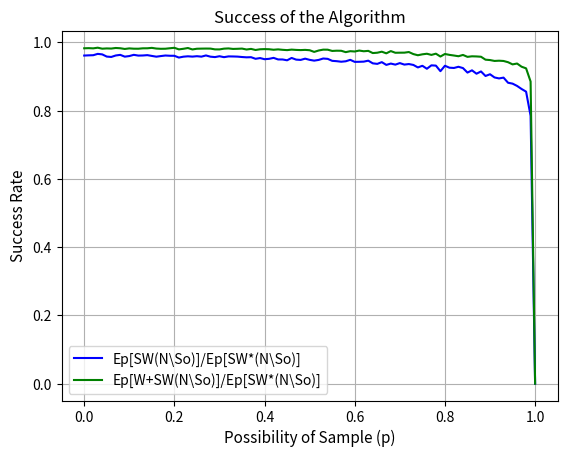

This chart was generated by the following Python code:
from random import uniform as rand	## uniform distribution
import numpy as np
import matplotlib.pyplot as plt

def createMarket(N = 100, maxValue = 1000):
	""" 
	createMarket() returns a market of Sellers and Buyers.
	Sellers will be ready to sell and buyers will not have the product yet.

	Args:
		N (int): the number of seller - buyer pairs.
		maxValue (int): a maximum value for the valuations of the sellers and the buyers.

	Returns:
		a market

	market:
		- A tuple of Sellers and Buyers

	Sellers (A tuple of Sellers):
		- each seller has a value Wi as a valuation for the product.
		- each seller has a boolean value that indicates if he has the product in his possession.

	Buyers (A tuple of Buyers):
		- each buyer has a value Ui as a valuation for the product.
		- each buyer has a boolean value that indicates if he has got the product or not.
	"""
	buyers = []
	sellers = []
	for i in range(N):
		u = round(rand(0,maxValue),2)
		buyers.append((u,False))
	for i in range(N):
		w = round(rand(0,maxValue),2)
		sellers.append((w,True))
	return (tuple(sellers), tuple(buyers))

def pick(p = 0.5):
	"""
	A function that pics True with a possibility equal to (p*100)%.
	It also pics False with a possibility equal to ((1-p)*100)%.

	Args:
		p (float): the possibility to get True as a return.

	Returns:
		The needed boolean value.
	"""
	a = rand(0,1)	## uniform distribution
	if(a <= p):
		return True
	else:
		return False

def breakMarket(market, p = 0.5):
	"""
	A function that breaks a market, to a sample market and a market ready for run.

	Args:
		market: a market to be broken.
		p (float): the possibility of each pair of seller and buyer to become a sample.

	Returns:
		sampleMarket: the sample of the market.
		readyMarket: the given market without the sample.
	"""
	sellers = market[0]
	buyers = market[1]
	N = len(sellers)
	sampleBuyers = []
	sampleSellers = []
	readyBuyers = []
	readySellers = []
	for i in range(N):
		toSample = pick(p)
		if toSample == True:
			sampleBuyers.append(buyers[i])
			sampleSellers.append(sellers[i])
		else:
			readyBuyers.append(buyers[i])
			readySellers.append(sellers[i])
	sampleMarket = (tuple(sampleSellers),tuple(sampleBuyers))
	readyMarket = (tuple(readySellers),tuple(readyBuyers))
	return sampleMarket, readyMarket

def getAverValuationsOfMarket(market, maxValue = 1000):
	"""
	A function that returns the Average valuations of sellers and buyers in a market.

	If the market has not pairs of Sellers and Buyers then both of the Average 
	valuations will be the halve of the maxValue.

	Args:
		market: a market to get the average valuations.
		maxValue (int): a maximum value to avoid division by zero.

	Returns:
		Average valuation of Sellers.
		Average valuation of Buyers.
	"""
	sellers = market[0]
	buyers = market[1]
	N = len(sellers)
	pSSum = 0
	pBSum = 0
	pS = 0
	pB = 0
	for i in range(N):
		pBSum = pBSum + buyers[i][0]
		pSSum = pSSum + sellers[i][0]
	if(N!=0):
		pB = pBSum/N
		pS = pSSum/N
	else:
		pB = maxValue/2
		pS = maxValue/2
	return round(pS,2), round(pB,2)

def getMinProduct(stock):
	"""
	This function returns the needed minimum valued product by a seller who sold this 
	product to the Mediator.

	Args:
		stock (list): a list of tuples (each tuple - (seller_position, valuation_of_the_seller)).

	Returns:
		The product (tuple) with the minimum valuation.
	"""
	N = len(stock)
	minProduct = stock[0]
	minValuation = stock[0][1]
	for i in range(N):
		if(minValuation >= stock[i][1]):
			minProduct = stock[i]
			minValuation = stock[i][1]
	return minProduct

def updatePrice(averageValue, newValuation, amount):
	""" 
	This function is used to updated the average values of the Mediator with his new
	knowledge by every pair.

	Args:
		averageValue (float): old Average Value.
		newValuation (float): the value to add to consider in the new average value.
		amount (int): Amount of elements counted for the old average value.

	Returns:
		The new Average Value after considering the new valuation.
	""" 
	sumValue = averageValue*amount
	newSum = sumValue + newValuation
	newAmount = amount + 1
	newAverageValue = newSum/newAmount
	return round(newAverageValue, 2)

def runMarket(market, k, pS = 500, pB = 500):
	""" 
	runMarket() runs a market with the values of the Mediator 
	for the Sellers and the Buyers.

	Everytime the Mediator leaves a pair of a seller and a buyer, he updates his
	two prices for the pairs.

	The Mediator sells only the products from the seller with the minimum valuation
	each time so he ends up with higher Social Value.

	If a buyer can buy the product but he values it less than the value of the seller od that
	product, then the Mediator will not sell it to end up with higher Social Value.

	Args:
		market (tuple): (sellers, buyers) - as described in createMarket().
		k (int): the amount of pairs used to get the Average values pS and pB.
		pS (float): the value of the Mediator for purchasing the product from Sellers.
		pB (float): the value of the Mediator for selling the product to Buyers.

	Returns:
		The market after the run.
		The products left on the Mediator with the positions of the Sellers who sold them.
	"""
	N = len(market[1])
	sellers = []
	buyers = []
	stock = []
	for i in range(N):
		if(market[0][i][0] <= pS):
			stock.append((i,market[0][i][0]))
			sellers.append((market[0][i][0],False))
		else:
			sellers.append((market[0][i][0],True))
		if((market[1][i][0] >= pB) and (len(stock) != 0)):
			minProduct = getMinProduct(stock)
			if(minProduct[1] <= market[1][i][0]):
				stock.remove(minProduct)
				buyers.append((market[1][i][0],True))
			else:
				buyers.append((market[1][i][0],False))
		else:
			buyers.append((market[1][i][0],False))
		pS = updatePrice(pS, market[0][i][0], k)
		pB = updatePrice(pB, market[1][i][0], k)
		k += 1
	return (tuple(sellers), tuple(buyers)), tuple(stock)

def showResults(market, stock = -1):
	"""
	This is a function for testing purposes.
	It is getting used by the demonstration() function ti make printings in the console.

	Args:
		market: a market.
		stock: a stock of the Mediator of the market.

	Returns:
		printings: outputs the sellers with the buyers.
		(also prints the stock with its values if given).
	"""
	sellers = market[0]
	buyers = market[1]
	N = len(sellers)
	for i in range(N):
		print('[ ',sellers[i][0],' | ',sellers[i][1],' ] - [ ',buyers[i][0],' | ',buyers[i][1],' ]')
	if(stock == -1):
		return
	for i in range(len(stock)):
		print('[ ',stock[i][0],' - ',stock[i][1],' ]')
	return

def maxSocialValue(market):
	"""
	This is used to find the best possible Social Value in a market.

	To find the maximum Social Value it sorts the valuations of all the people in the market
	and then it sums the highest N values.

	Args:
		market: a market.

	Returns:
		The maximum Social Value.
	"""
	people = []
	sellers = market[0]
	buyers = market[1]
	N = len(sellers)
	for i in range(N):
		people.append(sellers[i][0])
	for i in range(N):
		people.append(buyers[i][0])
	people.sort(reverse=True)
	socialValue = 0
	for i in range(N):
		socialValue += people[i]
	return round(socialValue, 2)

def trueSocialValue(market):
	"""
	This function is used to find the actual Social Value of the given market.

	To find this value, it sums the valuations of all people who have the product.

	Args:
		market: a market.

	Returns:
		The Social Value.
	"""
	sellers = market[0]
	buyers = market[1]
	N = len(sellers)
	socialValue = 0
	for i in range(N):
		if(sellers[i][1] == True):
			socialValue += sellers[i][0]
		if(buyers[i][1] == True):
			socialValue += buyers[i][0]
	return round(socialValue, 2)

def betterSocialValue(market, stock):
	"""
	betterSocialValue() finds the Social Value, after giving back the stock of the
	Mediator to the sellers whom their products stayed in the posetion of the Mediator.

	To find this value, it sums the trueSocialValue() of the market with the valuations
	of the sellers who got back their products.

	Args:
		market: a market.

	Returns:
		The better Social Value.
	"""
	socialValue = trueSocialValue(market)
	N = len(stock)
	for i in range(N):
		socialValue += stock[i][1]
	return round(socialValue, 2)

def testAMarket(N=100, maxValue=1000, possibilityOfSample = 0.27):
	"""
	This function is using any other non demonstrating function in this .py file to run the tests.

	Args:
		N (int): the number of seller - buyer pairs.
		maxValue (int): a maximum value for the valuations of the sellers and the buyers.

	Returns:
		The Max Social Value of a market, as described in maxSocialValue().
		The True Social Value of a market, as described in trueSocialValue().
		The Better Social Value of a market, as described in betterSocialValue().
	"""
	market = createMarket(N,maxValue)
	sampleMarket, readyMarket = breakMarket(market, possibilityOfSample)
	pS, pB = getAverValuationsOfMarket(sampleMarket, maxValue)
	marketAfterRun, stock = runMarket(readyMarket, len(sampleMarket[0]), pS, pB)
	return maxSocialValue(readyMarket), trueSocialValue(marketAfterRun), betterSocialValue(marketAfterRun, stock)

def demonstration():
	"""
	This function is made for demonstrating perposes.
	To use it, run this function alone in the main() and read this .py file.

	Args:
		None.

	Returns:
		Printings of an example of the above code (in the console).
	"""
	## My settings
	N = 10
	maxValue = 100
	possibilityOfSample = 0.3

	## Making of the market
	market = createMarket(N,maxValue)
	print("The market:")
	showResults(market)

	## Breaking the market
	sampleMarket, readyMarket = breakMarket(market, possibilityOfSample)
	print()

	## Results from the sample of the market
	print("The sample market:")
	showResults(sampleMarket)
	pS, pB = getAverValuationsOfMarket(sampleMarket, maxValue)
	print('Seller Average price = ',pS)
	print('Buyer Average price = ',pB)
	print()

	## Show the results for the market after the run
	marketAfterRun, stock = runMarket(readyMarket, len(sampleMarket[0]), pS, pB)
	print("The ready market after the run:")
	showResults(marketAfterRun, stock)
	print()

	## Show the results for the market after the run
	print('Best Social Value: ', maxSocialValue(readyMarket))
	print('Social Value Got: ', trueSocialValue(marketAfterRun))
	print('Better Social Value Got: ', betterSocialValue(marketAfterRun, stock))
	
	## Ending
	return

def testTheAlgorithm(N = 100, maxValue = 1000, amountOfTests = 10, possibilityStep = 0.01):
	"""
	This function is testing the success of the Algorithm.
	To use it, run this function alone in the main() and read this .py file.

	It will run for each number of sample market possibility (e.g. 0, 0.01, 0.02, ... , 0.99, 1.00)
	----It will find Ep[SW(N\So)]
	----It will find Ep[SW*(N\So)]
	----It will find Ep[W+SW(N\So)]

	after that,

	It will run again for all the statistical tests that happend, and
	----It will find the success rate based on Ep[SW(N\So)]/Ep[SW*(N\So)]
	----It will find the success rate based on Ep[W+SW(N\So)]/Ep[SW*(N\So)]

	then,

	It will make a figure and save it in this directory.

	Args:
		N (int): Number of pairs in each Market.
		maxValue (int): Max valuation for each participant.
		amountOfTests (int): Amount of Markets for each possibility step (positive value).
		possibilityStep (float): The step for the possibility of each sample Market for each statistical test.

	Returns:
		A figure with the Success Rate Results.
	"""
	amountOfStatisticalTests = 1/possibilityStep + 1
	possibilityOfSample = 0
	possibilityList = []
	bestSV = []
	trueSV = []
	betterSV = []
	for i in range(int(amountOfStatisticalTests)):
		possibilityList.append(round(possibilityOfSample,3))
		bestSum = 0
		trueSum = 0
		betterSum = 0
		for j in range(amountOfTests):
			a, b, c = testAMarket(N, maxValue, possibilityOfSample)
			bestSum += a
			trueSum += b
			betterSum += c
		averageBestSocialValue = bestSum/amountOfTests
		averageTrueSocialValue = trueSum/amountOfTests
		averageBetterSocialValue = betterSum/amountOfTests
		bestSV.append(averageBestSocialValue)
		trueSV.append(averageTrueSocialValue)
		betterSV.append(averageBetterSocialValue)
		possibilityOfSample += possibilityStep

	successTrueRate = []
	successBetterRate = []
	for i in range(int(amountOfStatisticalTests)):
		trueRate = 0
		betterRate = 0
		if(bestSV[i]!=0):
			trueRate = trueSV[i]/bestSV[i]
			betterRate = betterSV[i]/bestSV[i]
		successTrueRate.append(round(trueRate,4))
		successBetterRate.append(round(betterRate,4))
	## print(successTrueRate)		## this will show the result for the true success rate in the console (for each statistical test of every possibility)
	## print(successBetterRate)		## this will show the result for the better success rate in the console (for each statistical test of every possibility)

	fig = plt.figure(1)	## identifies the figure 
	plt.title("Success of the Algorithm", fontsize='12')
	plt.xlabel("Possibility of Sample (p)",fontsize='11')
	plt.ylabel("Success Rate",fontsize='11')
	plt.plot(possibilityList, successTrueRate, "-b", label="Ep[SW(N\So)]/Ep[SW*(N\So)]")		## plot the success rate with the true Social Value
	plt.plot(possibilityList, successBetterRate, "-g", label="Ep[W+SW(N\So)]/Ep[SW*(N\So)]")	## plot the success rate with the better Social Value
	plt.legend(loc="lower left")
	plt.grid()	#shows a grid under the plot
	plt.savefig('e17065.png')	#saves the figure in the present directory
	plt.show()
	return

def main():
	N = 200							## Number of pairs in each Market.
	maxValue = 10000				## Max valuation for each participant.
	amountOfTests = 100				## Amount of Markets for each possibility step (positive value).
	possibilityStep = 0.01			## The step for the possibility of each sample Market for each statistical test.

	testTheAlgorithm(N, maxValue, amountOfTests, possibilityStep)

	return

if __name__ == "__main__":
    main()